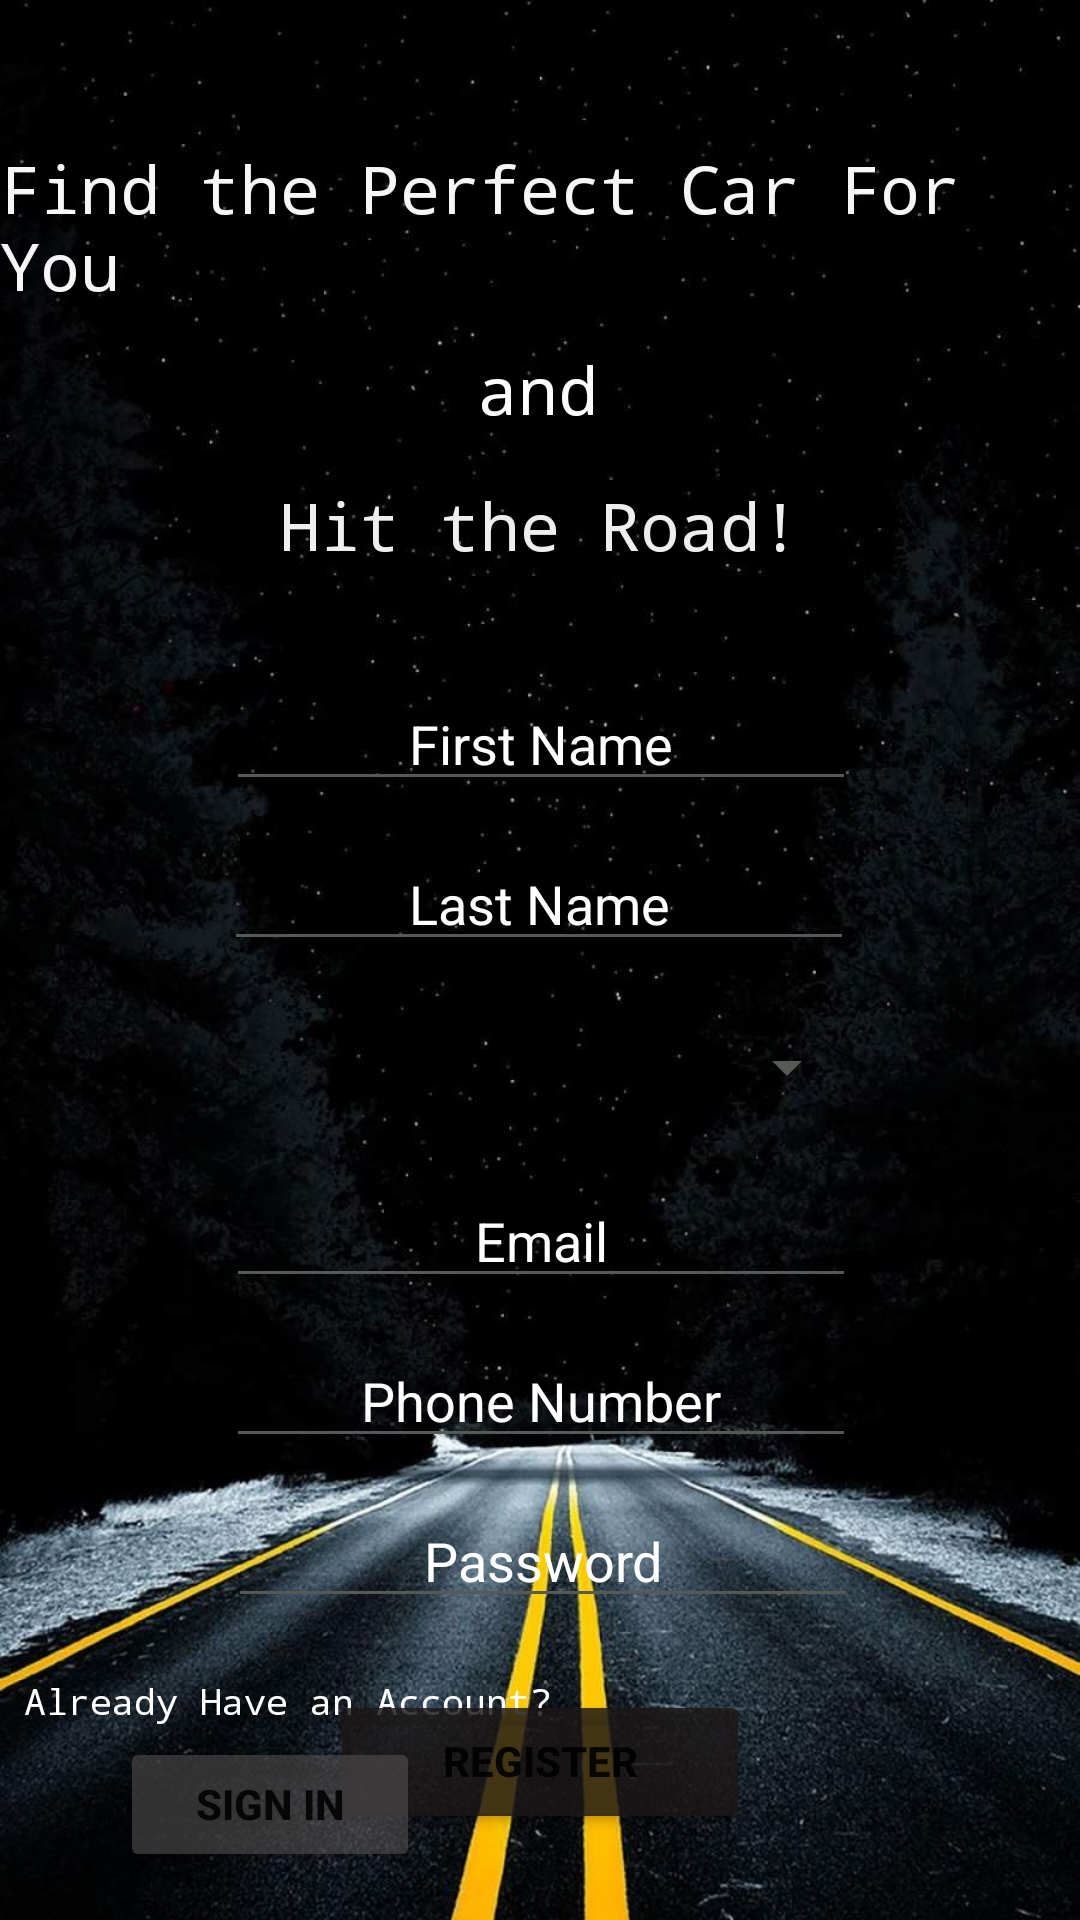

Write the Android layout XML for this screen, with the resource values it uses.
<!-- AndroidManifest.xml: application theme Theme.Android_Projects -->
<!-- res/layout/activity_registration.xml -->
<?xml version="1.0" encoding="utf-8"?>
<androidx.constraintlayout.widget.ConstraintLayout xmlns:android="http://schemas.android.com/apk/res/android"
    xmlns:app="http://schemas.android.com/apk/res-auto"
    xmlns:tools="http://schemas.android.com/tools"
    android:layout_width="match_parent"
    android:layout_height="match_parent"
    android:background="@drawable/road"
    android:textAlignment="center"
    tools:context=".registration">

    <Button
        android:id="@+id/registration_btn"
        android:layout_width="140dp"
        android:layout_height="wrap_content"
        android:layout_marginTop="24dp"
        android:width="180dp"
        android:backgroundTint="#D21B1717"
        android:elegantTextHeight="true"
        android:text="register"
        android:textSize="14sp"
        android:textStyle="bold"
        app:cornerRadius="10dp"
        app:layout_constraintCircleRadius="10dp"
        app:layout_constraintEnd_toEndOf="parent"
        app:layout_constraintHorizontal_bias="0.5"
        app:layout_constraintStart_toStartOf="parent"
        app:layout_constraintTop_toBottomOf="@+id/password" />

    <TextView
        android:id="@+id/motto_txt"
        android:layout_width="wrap_content"
        android:layout_height="wrap_content"
        android:layout_marginTop="48dp"
        android:fontFamily="monospace"
        android:text="Find the Perfect Car For You"
        android:textColor="#F6F6F6"
        android:textSize="22sp"
        app:layout_constraintEnd_toEndOf="parent"
        app:layout_constraintStart_toStartOf="parent"
        app:layout_constraintTop_toTopOf="parent" />

    <TextView
        android:id="@+id/and_txt"
        android:layout_width="wrap_content"
        android:layout_height="wrap_content"
        android:layout_marginTop="12dp"
        android:fontFamily="monospace"
        android:text="and"
        android:textColor="#FDFDFD"
        android:textSize="22sp"
        app:layout_constraintEnd_toEndOf="parent"
        app:layout_constraintHorizontal_bias="0.498"
        app:layout_constraintStart_toStartOf="parent"
        app:layout_constraintTop_toBottomOf="@+id/motto_txt" />

    <TextView
        android:id="@+id/motto2_txt"
        android:layout_width="wrap_content"
        android:layout_height="wrap_content"
        android:layout_marginTop="16dp"
        android:fontFamily="monospace"
        android:text="Hit the Road!"
        android:textColor="#EFEDED"
        android:textSize="22sp"
        app:layout_constraintEnd_toEndOf="parent"
        app:layout_constraintStart_toStartOf="parent"
        app:layout_constraintTop_toBottomOf="@+id/and_txt" />

    <EditText
        android:id="@+id/firstname_txt"
        android:layout_width="wrap_content"
        android:layout_height="wrap_content"
        android:layout_marginTop="36dp"
        android:backgroundTint="#565A56"
        android:ems="10"
        android:gravity="center"
        android:hint="First Name"
        android:inputType="textPersonName"
        android:textColor="#FFFDFD"
        android:textColorHint="#FFFFFF"
        app:layout_constraintEnd_toEndOf="parent"
        app:layout_constraintHorizontal_bias="0.502"
        app:layout_constraintStart_toStartOf="parent"
        app:layout_constraintTop_toBottomOf="@+id/motto2_txt"
        tools:ignore="TouchTargetSizeCheck" />

    <EditText
        android:id="@+id/lastname_txt"
        android:layout_width="wrap_content"
        android:layout_height="wrap_content"
        android:layout_marginTop="12dp"
        android:backgroundTint="#565A56"
        android:ems="10"
        android:gravity="center"
        android:hint="Last Name"
        android:inputType="textPersonName"
        android:textColor="#FFFDFD"
        android:textColorHint="#FFFFFF"
        app:layout_constraintEnd_toEndOf="parent"
        app:layout_constraintHorizontal_bias="0.497"
        app:layout_constraintStart_toStartOf="parent"
        app:layout_constraintTop_toBottomOf="@+id/firstname_txt"
        tools:ignore="TouchTargetSizeCheck" />

    <Spinner
        android:id="@+id/gender_spn"
        android:layout_width="211dp"
        android:layout_height="47dp"
        android:layout_marginTop="12dp"
        android:backgroundTint="#565A56"
        android:foregroundTintMode="screen"
        android:popupBackground="#565A56"
        android:textAlignment="center"
        app:layout_constraintEnd_toEndOf="parent"
        app:layout_constraintHorizontal_bias="0.505"
        app:layout_constraintStart_toStartOf="parent"
        app:layout_constraintTop_toBottomOf="@+id/lastname_txt"
        tools:ignore="TouchTargetSizeCheck,SpeakableTextPresentCheck" />

    <EditText
        android:id="@+id/email_txt"
        android:layout_width="wrap_content"
        android:layout_height="wrap_content"
        android:layout_marginTop="12dp"
        android:backgroundTint="#565A56"
        android:ems="10"
        android:gravity="center"
        android:hint="Email"
        android:inputType="textPersonName"
        android:textColor="#FFFDFD"
        android:textColorHint="#FFFFFF"
        app:layout_constraintEnd_toEndOf="parent"
        app:layout_constraintHorizontal_bias="0.502"
        app:layout_constraintStart_toStartOf="parent"
        app:layout_constraintTop_toBottomOf="@+id/gender_spn"
        tools:ignore="TouchTargetSizeCheck" />

    <EditText
        android:id="@+id/number_txt"
        android:layout_width="wrap_content"
        android:layout_height="wrap_content"
        android:layout_marginTop="12dp"
        android:backgroundTint="#565A56"
        android:ems="10"
        android:gravity="center"
        android:hint="Phone Number"
        android:inputType="textPersonName"
        android:textColor="#FFFDFD"
        android:textColorHint="#FFFFFF"
        app:layout_constraintEnd_toEndOf="parent"
        app:layout_constraintHorizontal_bias="0.502"
        app:layout_constraintStart_toStartOf="parent"
        app:layout_constraintTop_toBottomOf="@+id/email_txt"
        tools:ignore="TouchTargetSizeCheck" />

    <EditText
        android:id="@+id/password"
        android:layout_width="wrap_content"
        android:layout_height="wrap_content"
        android:layout_marginTop="12dp"
        android:backgroundTint="#565A56"
        android:ems="10"
        android:gravity="center"
        android:hint="Password"
        android:inputType="textPassword"
        android:textColor="#FFFDFD"
        android:textColorHint="#FFFFFF"
        app:layout_constraintEnd_toEndOf="parent"
        app:layout_constraintHorizontal_bias="0.507"
        app:layout_constraintStart_toStartOf="parent"
        app:layout_constraintTop_toBottomOf="@+id/number_txt"
        tools:ignore="TouchTargetSizeCheck" />

    <TextView
        android:id="@+id/registeredaccount_txt"
        android:layout_width="wrap_content"
        android:layout_height="wrap_content"
        android:layout_marginStart="8dp"
        android:layout_marginBottom="4dp"
        android:fontFamily="monospace"
        android:text="Already Have an Account?"
        android:textColor="#FFFFFF"
        android:textSize="12sp"
        app:layout_constraintBottom_toTopOf="@+id/login_page_btn"
        app:layout_constraintStart_toStartOf="parent" />

    <Button
        android:id="@+id/login_page_btn"
        android:layout_width="100dp"
        android:layout_height="45dp"
        android:layout_marginStart="40dp"
        android:layout_marginBottom="16dp"
        android:width="180dp"
        android:backgroundTint="#97535050"
        android:elegantTextHeight="true"
        android:foregroundGravity="center"
        android:gravity="center"
        android:text="sign in"
        android:textSize="14sp"
        android:textStyle="bold"
        app:cornerRadius="10dp"
        app:layout_constraintBottom_toBottomOf="parent"
        app:layout_constraintCircleRadius="10dp"
        app:layout_constraintStart_toStartOf="parent"
        tools:ignore="TouchTargetSizeCheck" />

</androidx.constraintlayout.widget.ConstraintLayout>
<!-- resources referenced by this layout -->
<resources>
  <!-- drawable road: jpg bitmap (drawable, 103120 bytes) -->
  <style name="Theme.Android_Projects" parent="Theme.MaterialComponents.DayNight.NoActionBar">
          
          <item name="colorPrimary">@color/primary</item>
          <item name="colorPrimaryVariant">@color/primary</item>
          <item name="colorOnPrimary">@color/white</item>
          
          <item name="colorSecondary">@color/secondary1</item>
          <item name="colorSecondaryVariant">@color/secondary2</item>
          <item name="colorOnSecondary">@color/black</item>
          
          <item name="android:statusBarColor">?attr/colorPrimaryVariant</item>
          
      </style>
  <color name="primary">#EB455F</color>
  <color name="white">#FFFFFFFF</color>
  <color name="secondary1">#2B3467</color>
  <color name="secondary2">#BAD7E9</color>
  <color name="black">#FF000000</color>
</resources>
